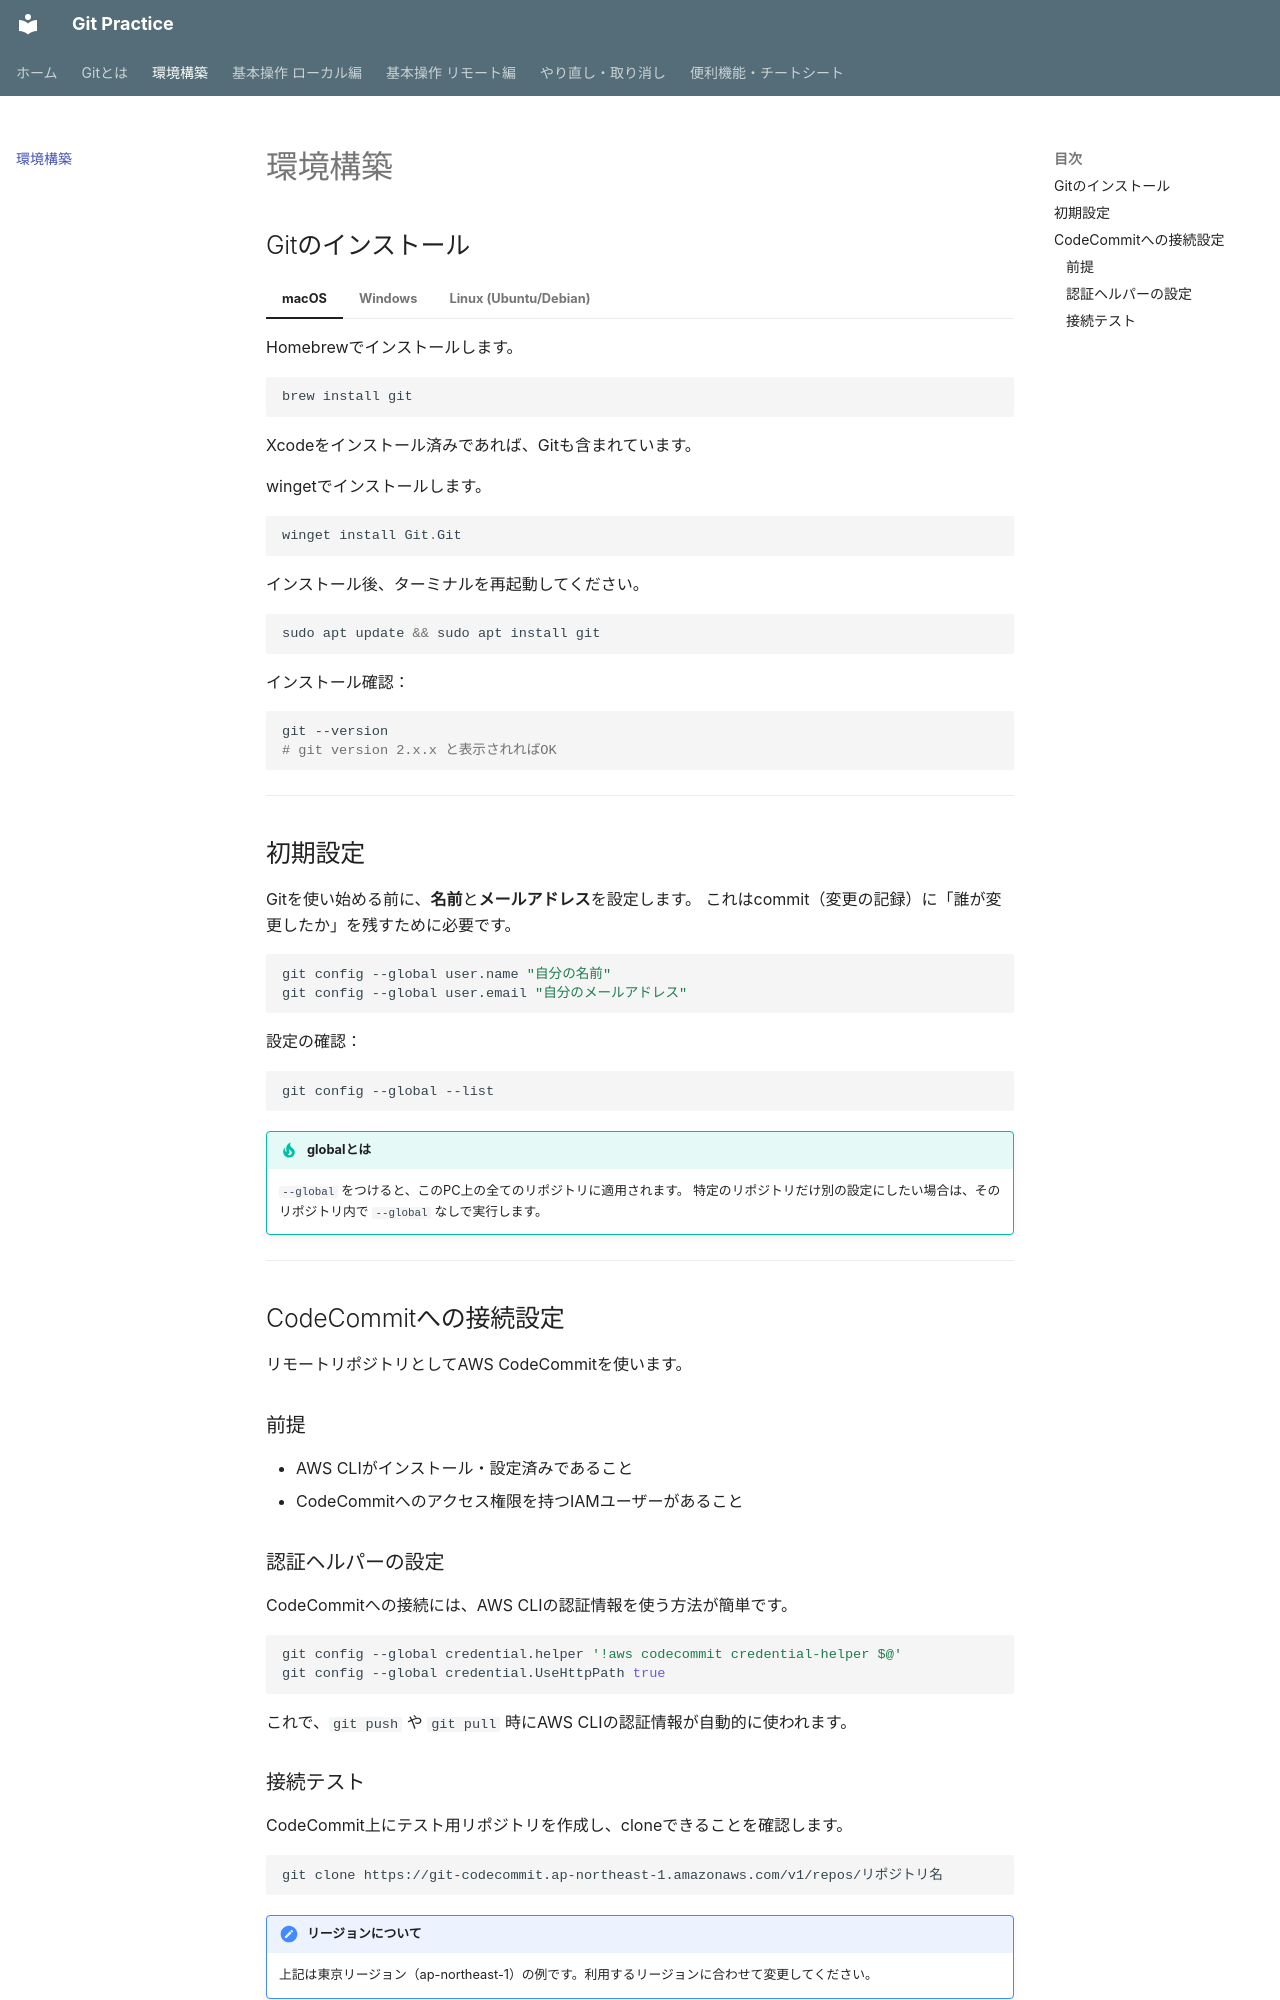

repository: forsteri/git-practice · page: setup/index.html · generator: mkdocs

# 環境構築

## Gitのインストール

=== "macOS"

    Homebrewでインストールします。

    ```bash
    brew install git
    ```

    Xcodeをインストール済みであれば、Gitも含まれています。

=== "Windows"

    wingetでインストールします。

    ```powershell
    winget install Git.Git
    ```

    インストール後、ターミナルを再起動してください。

=== "Linux (Ubuntu/Debian)"

    ```bash
    sudo apt update && sudo apt install git
    ```

インストール確認：

```bash
git --version
# git version 2.x.x と表示されればOK
```

---

## 初期設定

Gitを使い始める前に、**名前**と**メールアドレス**を設定します。
これはcommit（変更の記録）に「誰が変更したか」を残すために必要です。

```bash
git config --global user.name "自分の名前"
git config --global user.email "自分のメールアドレス"
```

設定の確認：

```bash
git config --global --list
```

!!! tip "globalとは"
    `--global` をつけると、このPC上の全てのリポジトリに適用されます。
    特定のリポジトリだけ別の設定にしたい場合は、そのリポジトリ内で `--global` なしで実行します。

---

## CodeCommitへの接続設定

リモートリポジトリとしてAWS CodeCommitを使います。

### 前提

- AWS CLIがインストール・設定済みであること
- CodeCommitへのアクセス権限を持つIAMユーザーがあること

### 認証ヘルパーの設定

CodeCommitへの接続には、AWS CLIの認証情報を使う方法が簡単です。

```bash
git config --global credential.helper '!aws codecommit credential-helper $@'
git config --global credential.UseHttpPath true
```

これで、`git push` や `git pull` 時にAWS CLIの認証情報が自動的に使われます。
